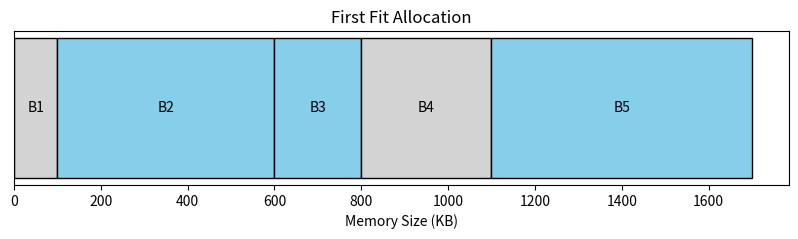
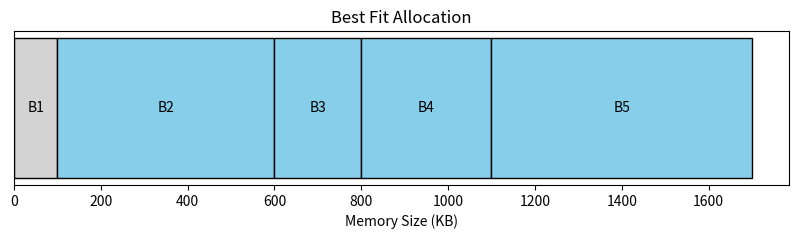
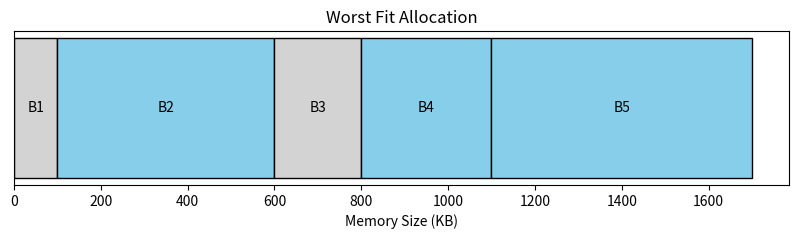
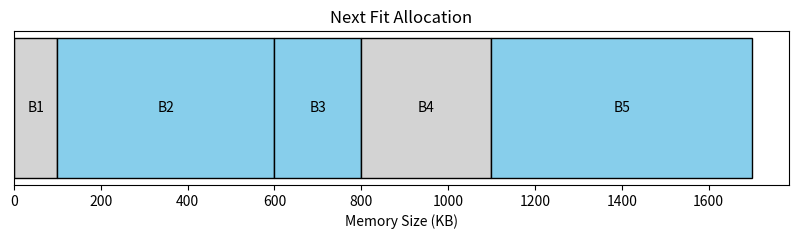
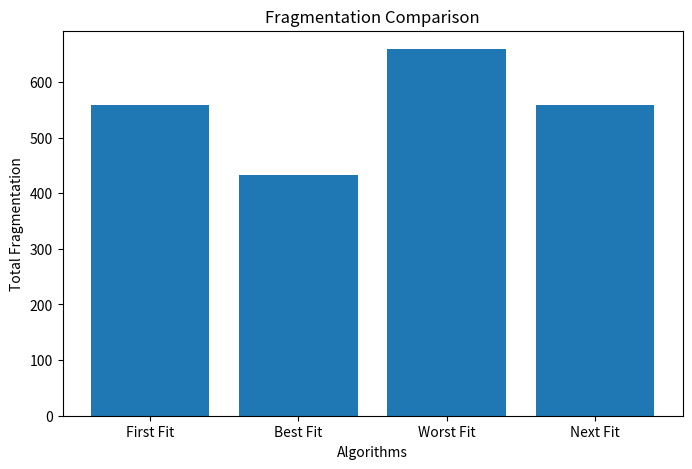

Reproduce these figures in Python, in order.
import matplotlib.pyplot as plt

# ------------------------------------------
# Memory Block Class
# ------------------------------------------
class MemoryBlock:
    def __init__(self, size):
        self.size = size
        self.free = True
        self.process = None


# ------------------------------------------
# Display Memory Blocks
# ------------------------------------------
def display_memory(memory):

    print("\nMemory Status:\n")

    for i, block in enumerate(memory):

        if block.free:
            print(f"Block {i+1}: {block.size} KB -> FREE")

        else:
            print(f"Block {i+1}: {block.size} KB -> Process {block.process}")


# ------------------------------------------
# Visualization Function
# ------------------------------------------
def visualize_memory(memory, title):

    labels = []
    sizes = []
    colors = []

    for i, block in enumerate(memory):

        labels.append(f"B{i+1}")
        sizes.append(block.size)

        if block.free:
            colors.append("lightgray")
        else:
            colors.append("skyblue")

    plt.figure(figsize=(10, 2))

    left = 0

    for i in range(len(sizes)):

        plt.barh(
            y=0,
            width=sizes[i],
            left=left,
            color=colors[i],
            edgecolor='black'
        )

        plt.text(
            left + sizes[i]/2,
            0,
            labels[i],
            ha='center',
            va='center'
        )

        left += sizes[i]

    plt.yticks([])
    plt.title(title)
    plt.xlabel("Memory Size (KB)")

    plt.show()


# ------------------------------------------
# First Fit Algorithm
# ------------------------------------------
def first_fit(memory, process_size, process_name):

    for block in memory:

        if block.free and block.size >= process_size:

            block.free = False
            block.process = process_name

            fragmentation = block.size - process_size

            return fragmentation

    return None
# ------------------------------------------
# Best Fit Algorithm
# ------------------------------------------
def best_fit(memory, process_size, process_name):

    best_block = None
    min_fragment = float('inf')

    for block in memory:
        if block.free and block.size >= process_size:
            fragment = block.size-process_size
            if fragment < min_fragment:
                min_fragment = fragment
                best_block=block
    if best_block:
        best_block.free = False
        best_block.process=process_size
        return min_fragment
    return None

            
# -----------------------------------------
# Worst Fit Algorithm
# ------------------------------------------
def worst_fit(memory, process_size, process_name):
    worst_block = None
    max_fragment=-1
    for block in memory:
        if block.free and block.size >= process_size:
            fragment=block.size-process_size
            if fragment>max_fragment:
               max_fragment=fragment
               worst_block=block
    if worst_block:
        worst_block.free = False
        worst_block.process = process_name
        return max_fragment
    return None
# ------------------------------------------
# Next Fit Algorithm
# ------------------------------------------
def next_fit(memory, process_size, process_name, start_index):

    n = len(memory)
    i = start_index

    while True:

        block = memory[i]

        if block.free and block.size >= process_size:

            block.free = False
            block.process = process_name

            fragmentation = block.size - process_size

            return fragmentation, (i + 1) % n

        i = (i + 1) % n

        if i == start_index:
            break

    return None, start_index


# ------------------------------------------
# Main Program
# ------------------------------------------

memory_sizes = [100, 500, 200, 300, 600]
processes = [212, 417, 112, 426]

# Create Separate Memory Copies
memory_ff = [MemoryBlock(size) for size in memory_sizes]
memory_bf = [MemoryBlock(size) for size in memory_sizes]
memory_wf = [MemoryBlock(size) for size in memory_sizes]
memory_nf = [MemoryBlock(size) for size in memory_sizes]

# ------------------------------------------
# First Fit Execution
# ------------------------------------------
print("\n========== FIRST FIT ==========")

ff_fragment = 0

for i, p in enumerate(processes):

    result = first_fit(memory_ff, p, f"P{i+1}")

    if result is not None:
        ff_fragment += result
        print(f"Process P{i+1} allocated")
    else:
        print(f"Process P{i+1} cannot be allocated")


display_memory(memory_ff)
visualize_memory(memory_ff, "First Fit Allocation")


# ------------------------------------------
# Best Fit Execution
# ------------------------------------------
print("\n========== BEST FIT ==========")

bf_fragment = 0

for i, p in enumerate(processes):

    result = best_fit(memory_bf, p, f"P{i+1}")

    if result is not None:
        bf_fragment += result
        print(f"Process P{i+1} allocated")
    else:
        print(f"Process P{i+1} cannot be allocated")


display_memory(memory_bf)
visualize_memory(memory_bf, "Best Fit Allocation")


# ------------------------------------------
# Worst Fit Execution
# ------------------------------------------
print("\n========== WORST FIT ==========")

wf_fragment = 0

for i, p in enumerate(processes):

    result = worst_fit(memory_wf, p, f"P{i+1}")

    if result is not None:
        wf_fragment += result
        print(f"Process P{i+1} allocated")
    else:
        print(f"Process P{i+1} cannot be allocated")


display_memory(memory_wf)
visualize_memory(memory_wf, "Worst Fit Allocation")


# ------------------------------------------
# Next Fit Execution
# ------------------------------------------
print("\n========== NEXT FIT ==========")

nf_fragment = 0
start = 0

for i, p in enumerate(processes):

    result, start = next_fit(memory_nf, p, f"P{i+1}", start)

    if result is not None:
        nf_fragment += result
        print(f"Process P{i+1} allocated")
    else:
        print(f"Process P{i+1} cannot be allocated")


display_memory(memory_nf)
visualize_memory(memory_nf, "Next Fit Allocation")


# ------------------------------------------
# Comparison Graph
# ------------------------------------------
algorithms = ["First Fit", "Best Fit", "Worst Fit", "Next Fit"]
fragmentation = [
    ff_fragment,
    bf_fragment,
    wf_fragment,
    nf_fragment
]

plt.figure(figsize=(8,5))

plt.bar(algorithms, fragmentation)

plt.title("Fragmentation Comparison")
plt.xlabel("Algorithms")
plt.ylabel("Total Fragmentation")

plt.show()


# ------------------------------------------
# Final Analysis
# ------------------------------------------
print("\n========= FINAL ANALYSIS =========")

print(f"First Fit Fragmentation : {ff_fragment} KB")
print(f"Best Fit Fragmentation  : {bf_fragment} KB")
print(f"Worst Fit Fragmentation : {wf_fragment} KB")
print(f"Next Fit Fragmentation  : {nf_fragment} KB")
